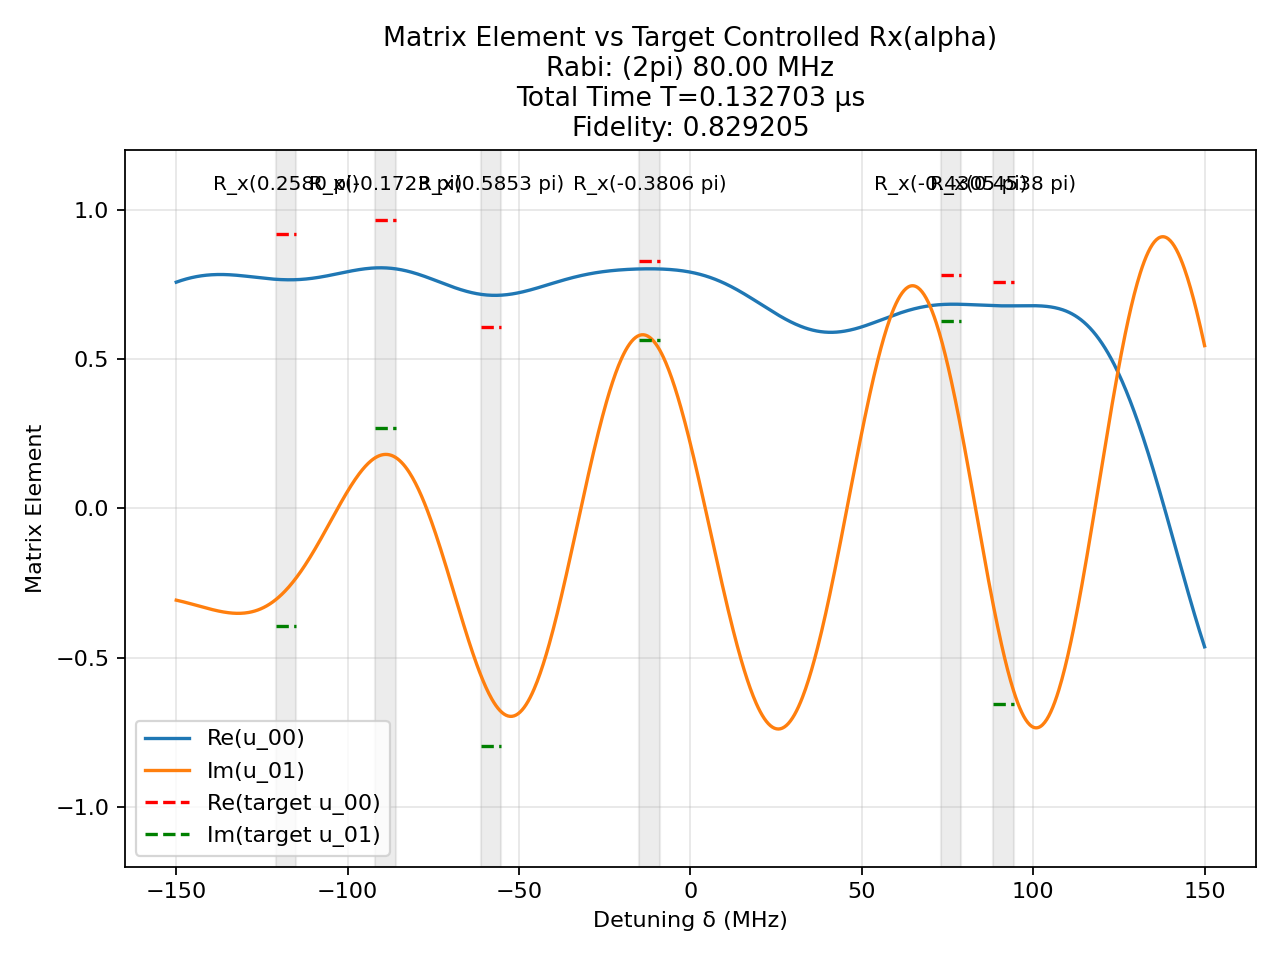

The data file committed next to this chart (first rows):
t (us), H_x (2pi MHz), H_z (2pi MHz)
0.00172, -80.0, 0.0
0.0008333, 0.0, 150.0
0.0009598, -80.0, 0.0
0.0008333, 0.0, 150.0
3.767906777067166e-05, 80.0, 0.0
0.0008333, 0.0, 150.0
0.001958, -80.0, 0.0
0.0008333, 0.0, 150.0
0.002394, -80.0, 0.0
0.0008333, 0.0, 150.0
0.0003964, -80.0, 0.0
0.0008333, 0.0, 150.0
0.0002129, 80.0, 0.0
0.0008333, 0.0, 150.0
0.001555, 80.0, 0.0
0.0008333, 0.0, 150.0
0.0004122, -80.0, 0.0
0.0008333, 0.0, 150.0
0.004036, -80.0, 0.0
0.0008333, 0.0, 150.0
0.001077, -80.0, 0.0
0.0008333, 0.0, 150.0
0.0002557, -80.0, 0.0
0.0008333, 0.0, 150.0
0.003336, -80.0, 0.0
0.0008333, 0.0, 150.0
0.002981, -80.0, 0.0
0.0008333, 0.0, 150.0
0.002993, -80.0, 0.0
0.0008333, 0.0, 150.0
0.002268, -80.0, 0.0
0.0008333, 0.0, 150.0
0.003555, -80.0, 0.0
0.0008333, 0.0, 150.0
0.00103, -80.0, 0.0
0.0008333, 0.0, 150.0
3.88236383583408e-05, 80.0, 0.0
0.0008333, 0.0, 150.0
0.001324, -80.0, 0.0
0.0008333, 0.0, 150.0
0.002771, -80.0, 0.0
0.0008333, 0.0, 150.0
7.093029652038377e-05, -80.0, 0.0
0.0008333, 0.0, 150.0
0.0004248, 80.0, 0.0
0.0008333, 0.0, 150.0
0.002104, -80.0, 0.0
0.0008333, 0.0, 150.0
0.002934, -80.0, 0.0
0.0008333, 0.0, 150.0
0.001434, -80.0, 0.0
0.0008333, 0.0, 150.0
0.001414, -80.0, 0.0
0.0008333, 0.0, 150.0
0.002782, -80.0, 0.0
0.0008333, 0.0, 150.0
0.002184, -80.0, 0.0
0.0008333, 0.0, 150.0
0.001659, -80.0, 0.0
0.0008333, 0.0, 150.0
... 41 more rows
